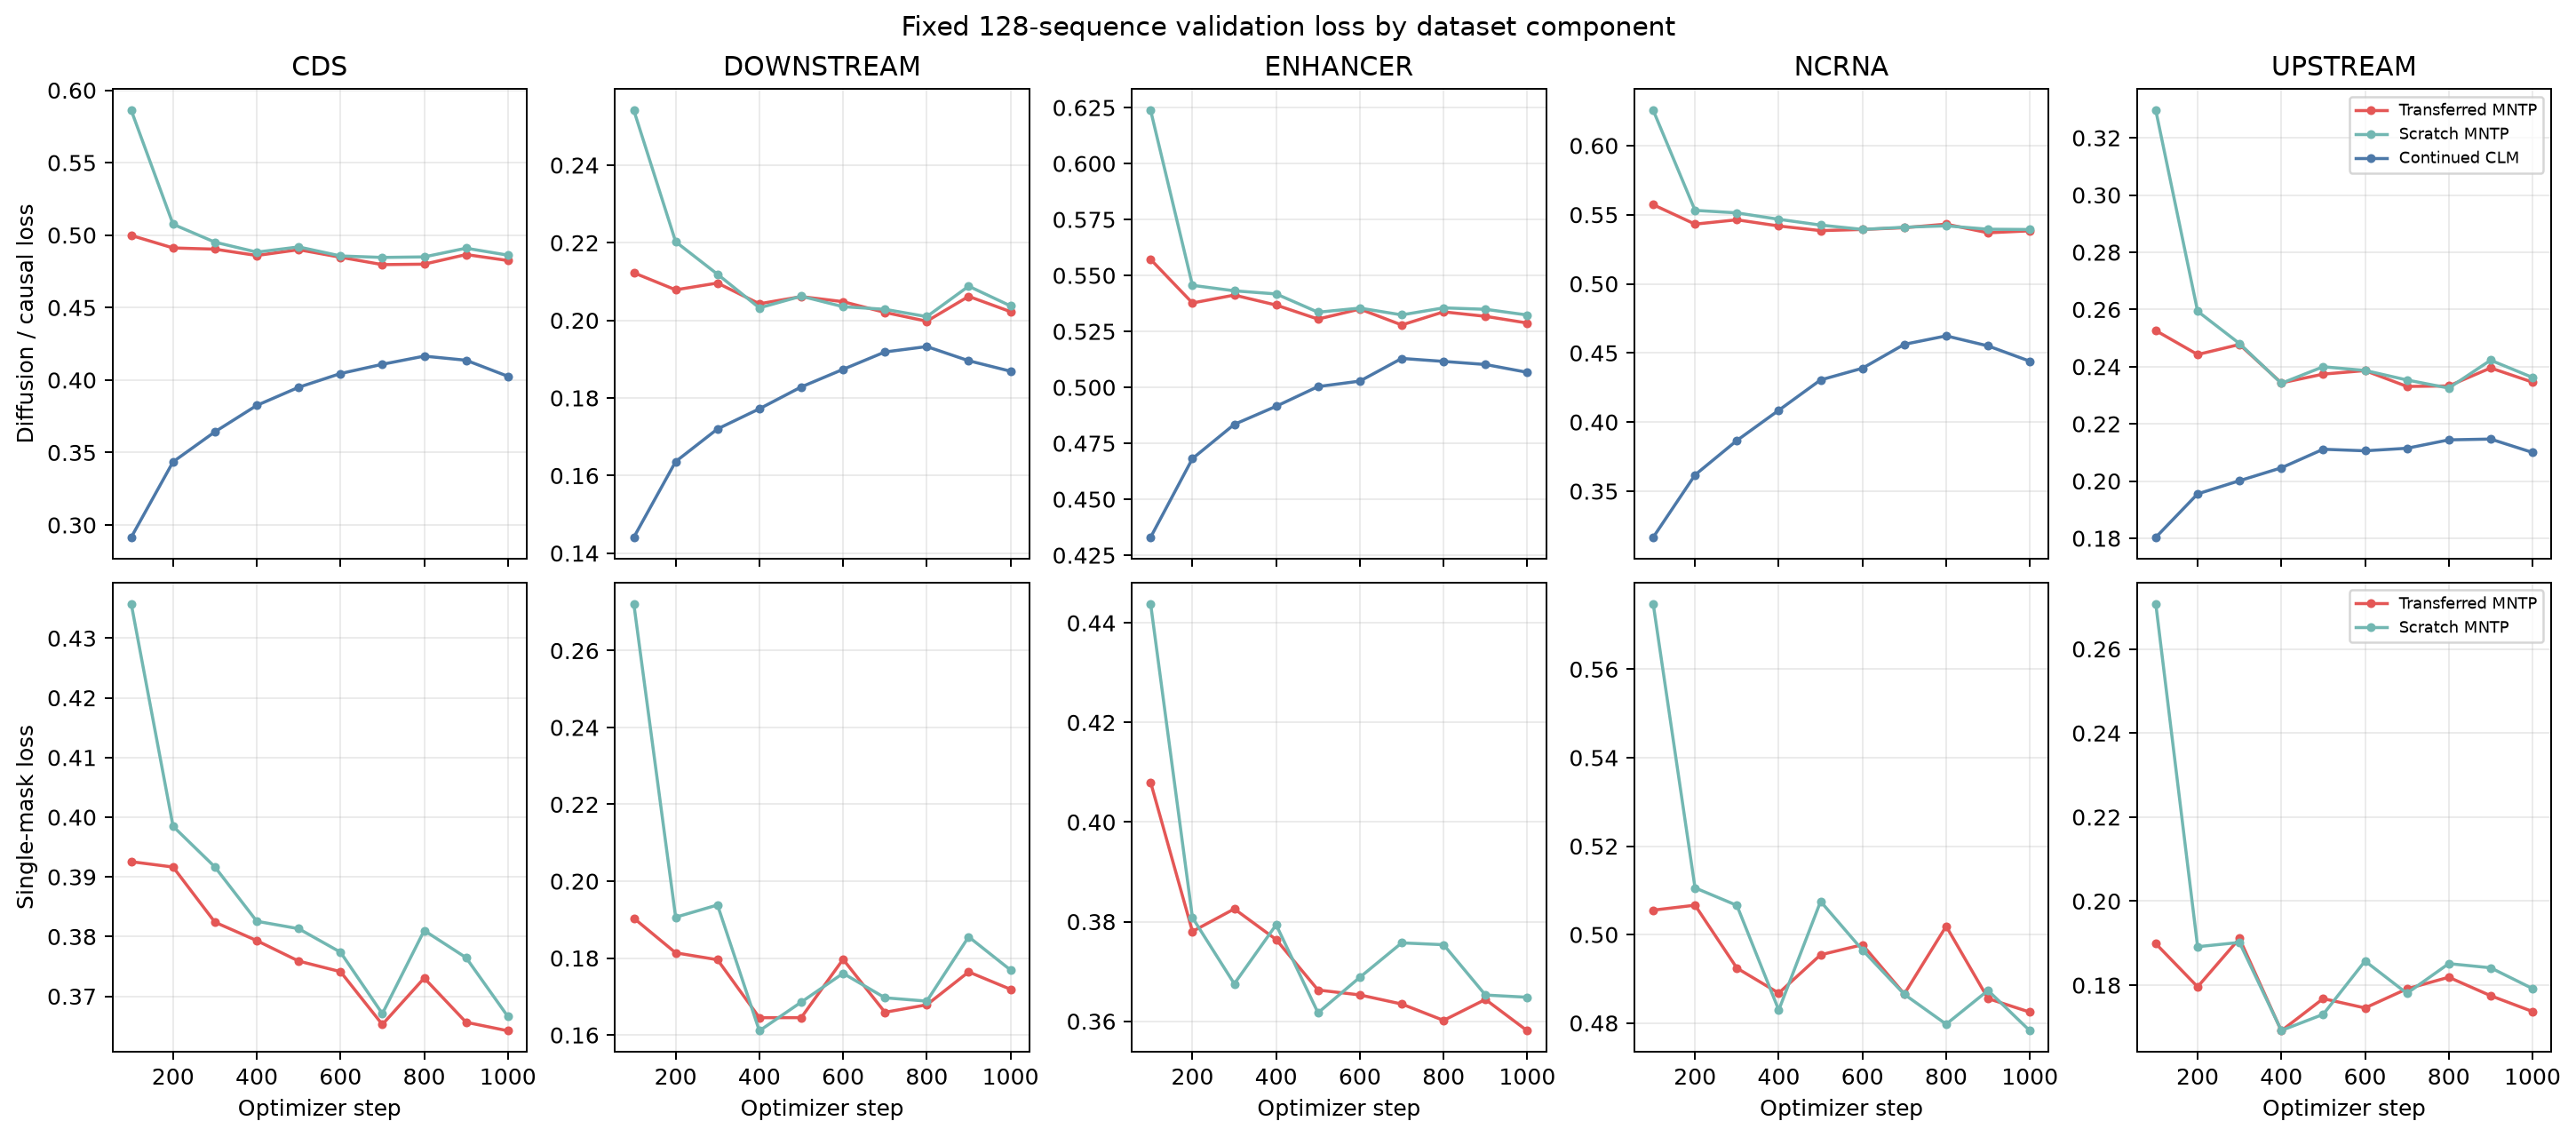

The data file committed next to this chart (first rows):
arm, mode, step, component, loss, wandb_run_id
clm_continuation, causal, 100, cds, 0.2914, yod8l3mb
clm_continuation, causal, 200, cds, 0.3436, yod8l3mb
clm_continuation, causal, 300, cds, 0.3643, yod8l3mb
clm_continuation, causal, 400, cds, 0.3825, yod8l3mb
clm_continuation, causal, 500, cds, 0.395, yod8l3mb
clm_continuation, causal, 600, cds, 0.4045, yod8l3mb
clm_continuation, causal, 700, cds, 0.4109, yod8l3mb
clm_continuation, causal, 800, cds, 0.4165, yod8l3mb
clm_continuation, causal, 900, cds, 0.4137, yod8l3mb
clm_continuation, causal, 1000, cds, 0.4026, yod8l3mb
clm_continuation, causal, 100, downstream, 0.1441, yod8l3mb
clm_continuation, causal, 200, downstream, 0.1636, yod8l3mb
clm_continuation, causal, 300, downstream, 0.172, yod8l3mb
clm_continuation, causal, 400, downstream, 0.1772, yod8l3mb
clm_continuation, causal, 500, downstream, 0.1828, yod8l3mb
clm_continuation, causal, 600, downstream, 0.1874, yod8l3mb
clm_continuation, causal, 700, downstream, 0.1919, yod8l3mb
clm_continuation, causal, 800, downstream, 0.1932, yod8l3mb
clm_continuation, causal, 900, downstream, 0.1896, yod8l3mb
clm_continuation, causal, 1000, downstream, 0.1869, yod8l3mb
clm_continuation, causal, 100, enhancer, 0.433, yod8l3mb
clm_continuation, causal, 200, enhancer, 0.4682, yod8l3mb
clm_continuation, causal, 300, enhancer, 0.4834, yod8l3mb
clm_continuation, causal, 400, enhancer, 0.4915, yod8l3mb
clm_continuation, causal, 500, enhancer, 0.5003, yod8l3mb
clm_continuation, causal, 600, enhancer, 0.5028, yod8l3mb
clm_continuation, causal, 700, enhancer, 0.5129, yod8l3mb
clm_continuation, causal, 800, enhancer, 0.5116, yod8l3mb
clm_continuation, causal, 900, enhancer, 0.5102, yod8l3mb
clm_continuation, causal, 1000, enhancer, 0.5067, yod8l3mb
clm_continuation, causal, 100, ncrna, 0.3166, yod8l3mb
clm_continuation, causal, 200, ncrna, 0.3618, yod8l3mb
clm_continuation, causal, 300, ncrna, 0.3867, yod8l3mb
clm_continuation, causal, 400, ncrna, 0.4085, yod8l3mb
clm_continuation, causal, 500, ncrna, 0.4305, yod8l3mb
clm_continuation, causal, 600, ncrna, 0.4389, yod8l3mb
clm_continuation, causal, 700, ncrna, 0.4562, yod8l3mb
clm_continuation, causal, 800, ncrna, 0.4623, yod8l3mb
clm_continuation, causal, 900, ncrna, 0.4551, yod8l3mb
clm_continuation, causal, 1000, ncrna, 0.444, yod8l3mb
clm_continuation, causal, 100, upstream, 0.1803, yod8l3mb
clm_continuation, causal, 200, upstream, 0.1955, yod8l3mb
clm_continuation, causal, 300, upstream, 0.2001, yod8l3mb
clm_continuation, causal, 400, upstream, 0.2046, yod8l3mb
clm_continuation, causal, 500, upstream, 0.2111, yod8l3mb
clm_continuation, causal, 600, upstream, 0.2106, yod8l3mb
clm_continuation, causal, 700, upstream, 0.2115, yod8l3mb
clm_continuation, causal, 800, upstream, 0.2144, yod8l3mb
clm_continuation, causal, 900, upstream, 0.2147, yod8l3mb
clm_continuation, causal, 1000, upstream, 0.21, yod8l3mb
scratch_mntp, diffusion, 100, cds, 0.5862, 4nstge1d
scratch_mntp, diffusion, 200, cds, 0.5075, 4nstge1d
scratch_mntp, diffusion, 300, cds, 0.4951, 4nstge1d
scratch_mntp, diffusion, 400, cds, 0.4883, 4nstge1d
scratch_mntp, diffusion, 500, cds, 0.4919, 4nstge1d
scratch_mntp, diffusion, 600, cds, 0.4856, 4nstge1d
scratch_mntp, diffusion, 700, cds, 0.4846, 4nstge1d
scratch_mntp, diffusion, 800, cds, 0.485, 4nstge1d
scratch_mntp, diffusion, 900, cds, 0.491, 4nstge1d
scratch_mntp, diffusion, 1000, cds, 0.4862, 4nstge1d
... 190 more rows
